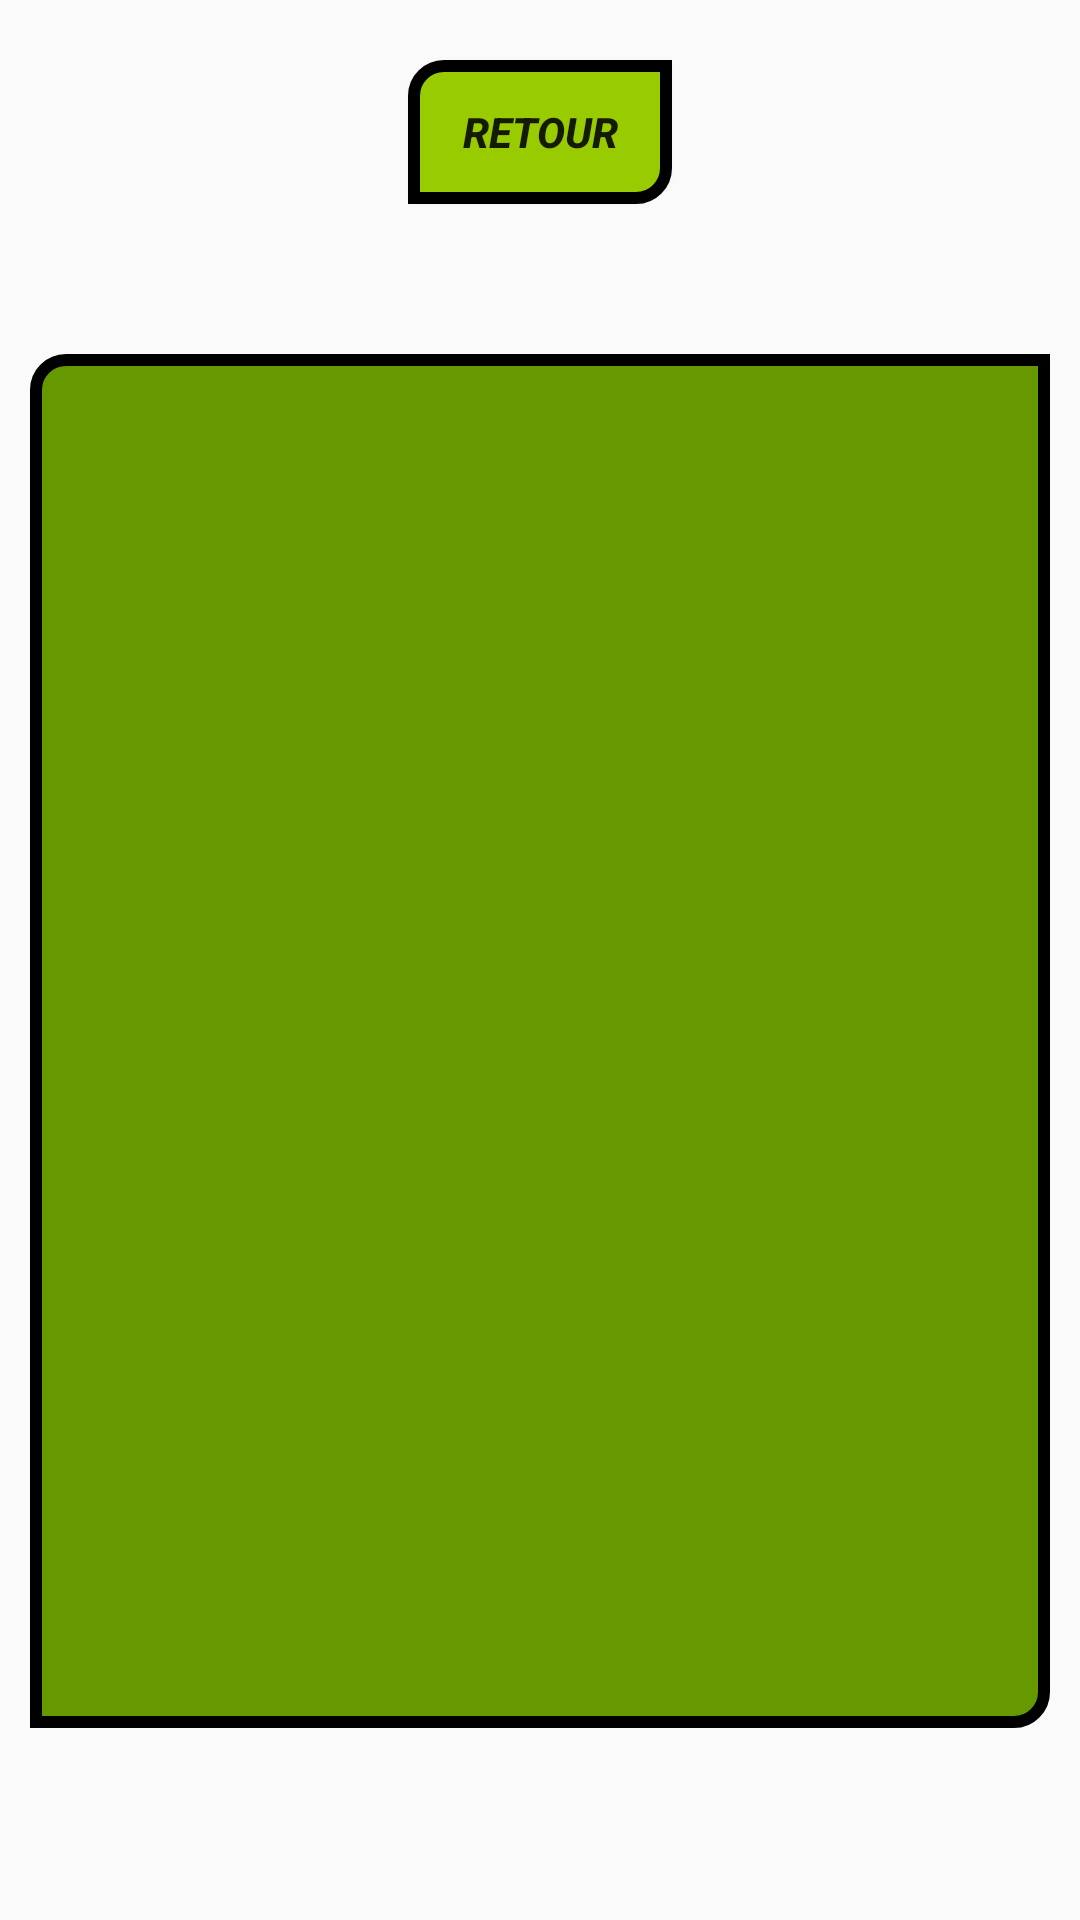

Produce the Android XML layout that renders to this screen, including the resource entries it uses.
<!-- AndroidManifest.xml: activity theme Theme.Plateforme_vocale.NoActionBar -->
<!-- res/layout/score.xml -->
<?xml version="1.0" encoding="utf-8"?>
<LinearLayout xmlns:android="http://schemas.android.com/apk/res/android"
    android:layout_width="match_parent"
    android:layout_height="match_parent"
    android:orientation="vertical"
    android:background="@drawable/background"
    >

    <Button
        android:id="@+id/buttonMenu"
        android:layout_width="wrap_content"
        android:layout_height="wrap_content"
        android:background="@drawable/button_background"
        android:layout_gravity="center"
        android:layout_margin="20dp"
        android:text="@string/retour"
        android:textStyle="bold|italic"
        />

    <LinearLayout
        android:id="@+id/tableScore"
        android:layout_width="match_parent"
        android:layout_height="wrap_content"
        android:layout_marginVertical="30dp"
        android:layout_marginHorizontal="10dp"
        android:background="@drawable/layout_background">


        <androidx.recyclerview.widget.RecyclerView
            android:id="@+id/laListView"
            android:layout_height="450dp"
            android:layout_width="match_parent" />

    </LinearLayout>


</LinearLayout>
<!-- resources referenced by this layout -->
<resources>
  <!-- drawable button_background (drawable) -->
  <selector xmlns:android="http://schemas.android.com/apk/res/android">
      <item android:state_pressed="false">
          <shape android:shape="rectangle">
  
              <corners android:topLeftRadius="10dp"
                  android:bottomRightRadius="10dp"/>
              <solid android:color= "@android:color/holo_green_light" />
              <stroke
                  android:width="4dp"
                  android:color="@color/black" />
              <padding
                  android:bottom="4dp"
                  android:left="4dp"
                  android:right="4dp"
                  android:top="4dp" />
          </shape>
      </item>
      <item android:state_pressed="true">
          <shape android:shape="rectangle">
              <corners android:topLeftRadius="10dp"
                  android:bottomRightRadius="10dp"/>
              <solid android:color="#FFFFFF" />
              <stroke
                  android:width="4dp"
                  android:color="@color/black" />
              <padding
                  android:bottom="4dp"
                  android:left="4dp"
                  android:right="4dp"
                  android:top="4dp" />
          </shape>
      </item>
  </selector>
  <!-- drawable layout_background (drawable) -->
  <selector xmlns:android="http://schemas.android.com/apk/res/android">
      <item>
          <shape android:shape="rectangle">
  
              <corners android:topLeftRadius="10dp"
                  android:bottomRightRadius="10dp"/>
              <solid android:color= "@android:color/holo_green_dark" />
              <stroke
                  android:width="4dp"
                  android:color="@color/black" />
              <padding
                  android:bottom="4dp"
                  android:left="4dp"
                  android:right="4dp"
                  android:top="4dp" />
          </shape>
      </item>
  </selector>
  <string name="retour">Retour</string>
  <style name="Theme.Plateforme_vocale.NoActionBar">
          <item name="windowActionBar">false</item>
          <item name="windowNoTitle">true</item>
      </style>
  <!-- not gathered from this repository: default colours our renderer supplied (Android Studio template values) -->
  <color name="black">#FF000000</color>
</resources>
